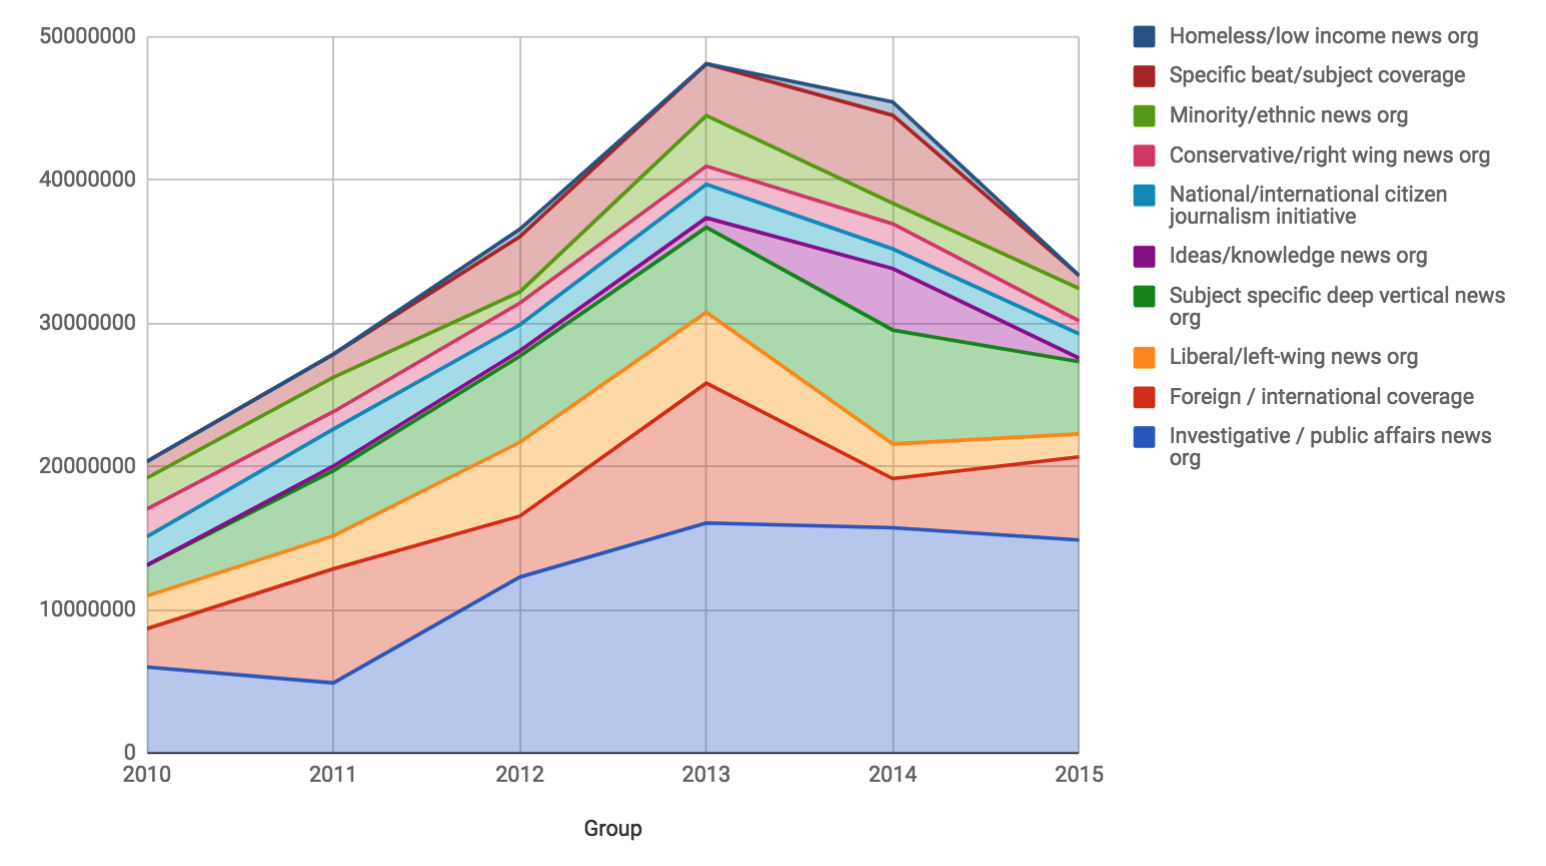

Values plotted in this chart, from the file beside it:
Group, 2010, 2011, 2012, 2013, 2014, 2015
Investigative / public affairs news org, 6011367, 4908358, 12293679, 16061669, 15734984, 14872243
Foreign / international coverage, 2674262, 7954751, 4246107, 9759210, 3422149, 5805993
Liberal/left-wing news org, 2284176, 2301385, 5154178, 4950258, 2421057, 1603740
Subject specific deep vertical news org, 2151330, 4549226, 6007573, 5923842, 7952297, 5033052
Ideas/knowledge news org, n/a, 320000, 375000, 664600, 4285000, 245000
National/international citizen journalis…, 1983898, 2576330, 1815010, 2339235, 1370649, 1690229
Conservative/right wing news org, 1927020, 1218300, 1516395, 1264687, 1748409, 909250
Minority/ethnic news org, 2175125, 2392850, 780600, 3526334, 1435549, 2257523
Specific beat/subject coverage, 1148600, 1617500, 3855000, 3608000, 6132644, 903200
Homeless/low income news org, n/a, n/a, 520000, 1550, 936500, n/a
